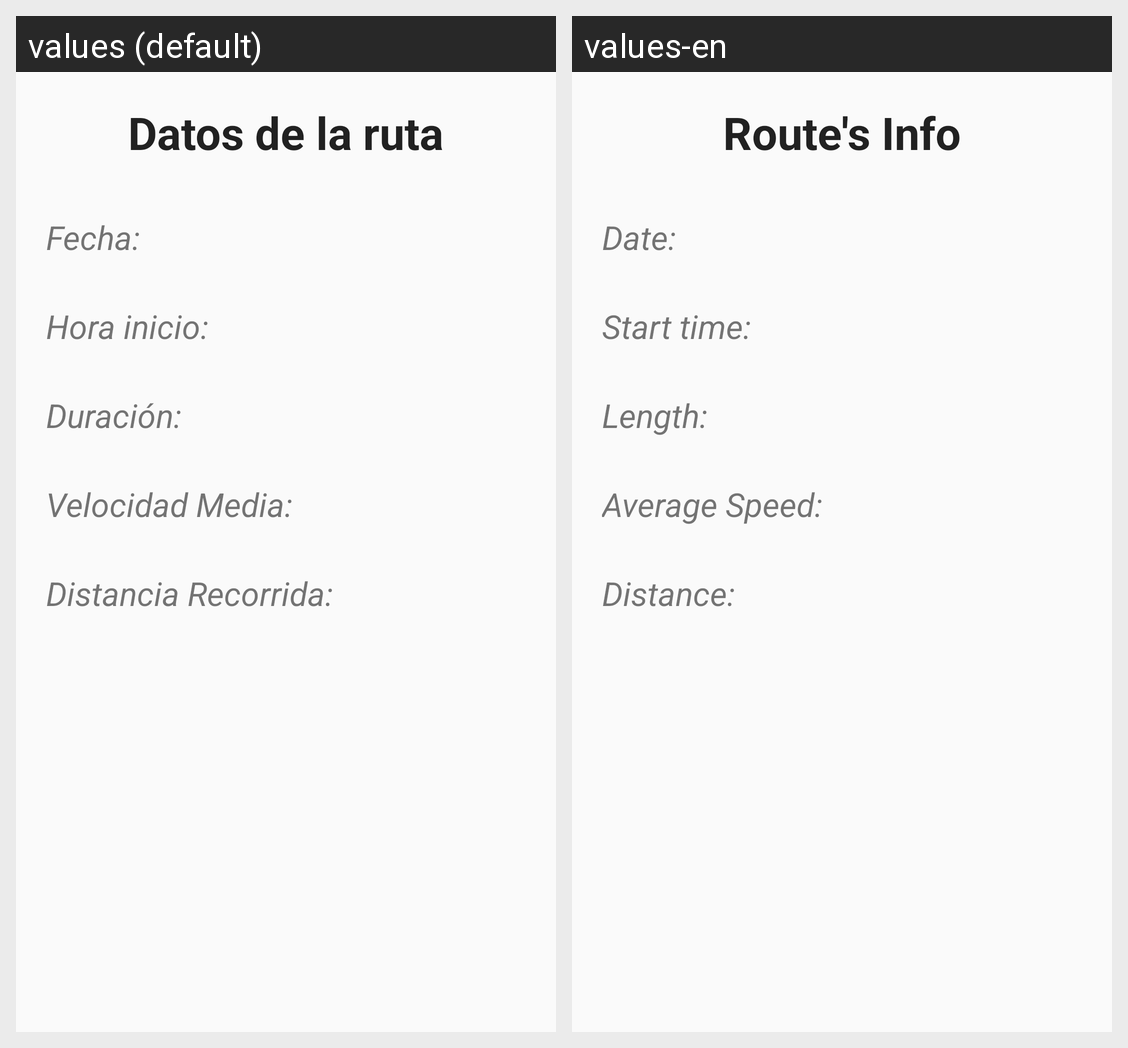

Strings drawn on this Android screen and how each of the app's shown locales translates them:
Android screen res/layout/route_detail.xml rendered under 2 locales, left to right: values (default), values-en. Device: Nexus 5 (rendered at 1080×1920; each locale shown at half size, 540×960, under a caption strip naming it); theme AppTheme.
Strings drawn on this screen, with the default value and each locale's value (text and hints the layout hard-codes, and strings that could not be matched under every locale, appear in the picture but are not listed):

title_route_detail
  values: Datos de la ruta
  values-en: Route's Info

date
  values: Fecha:
  values-en: Date:

start_hour
  values: Hora inicio:
  values-en: Start time:

length
  values: Duración:
  values-en: Length:

average_speed
  values: Velocidad Media:
  values-en: Average Speed:

distance
  values: Distancia Recorrida:
  values-en: Distance:
